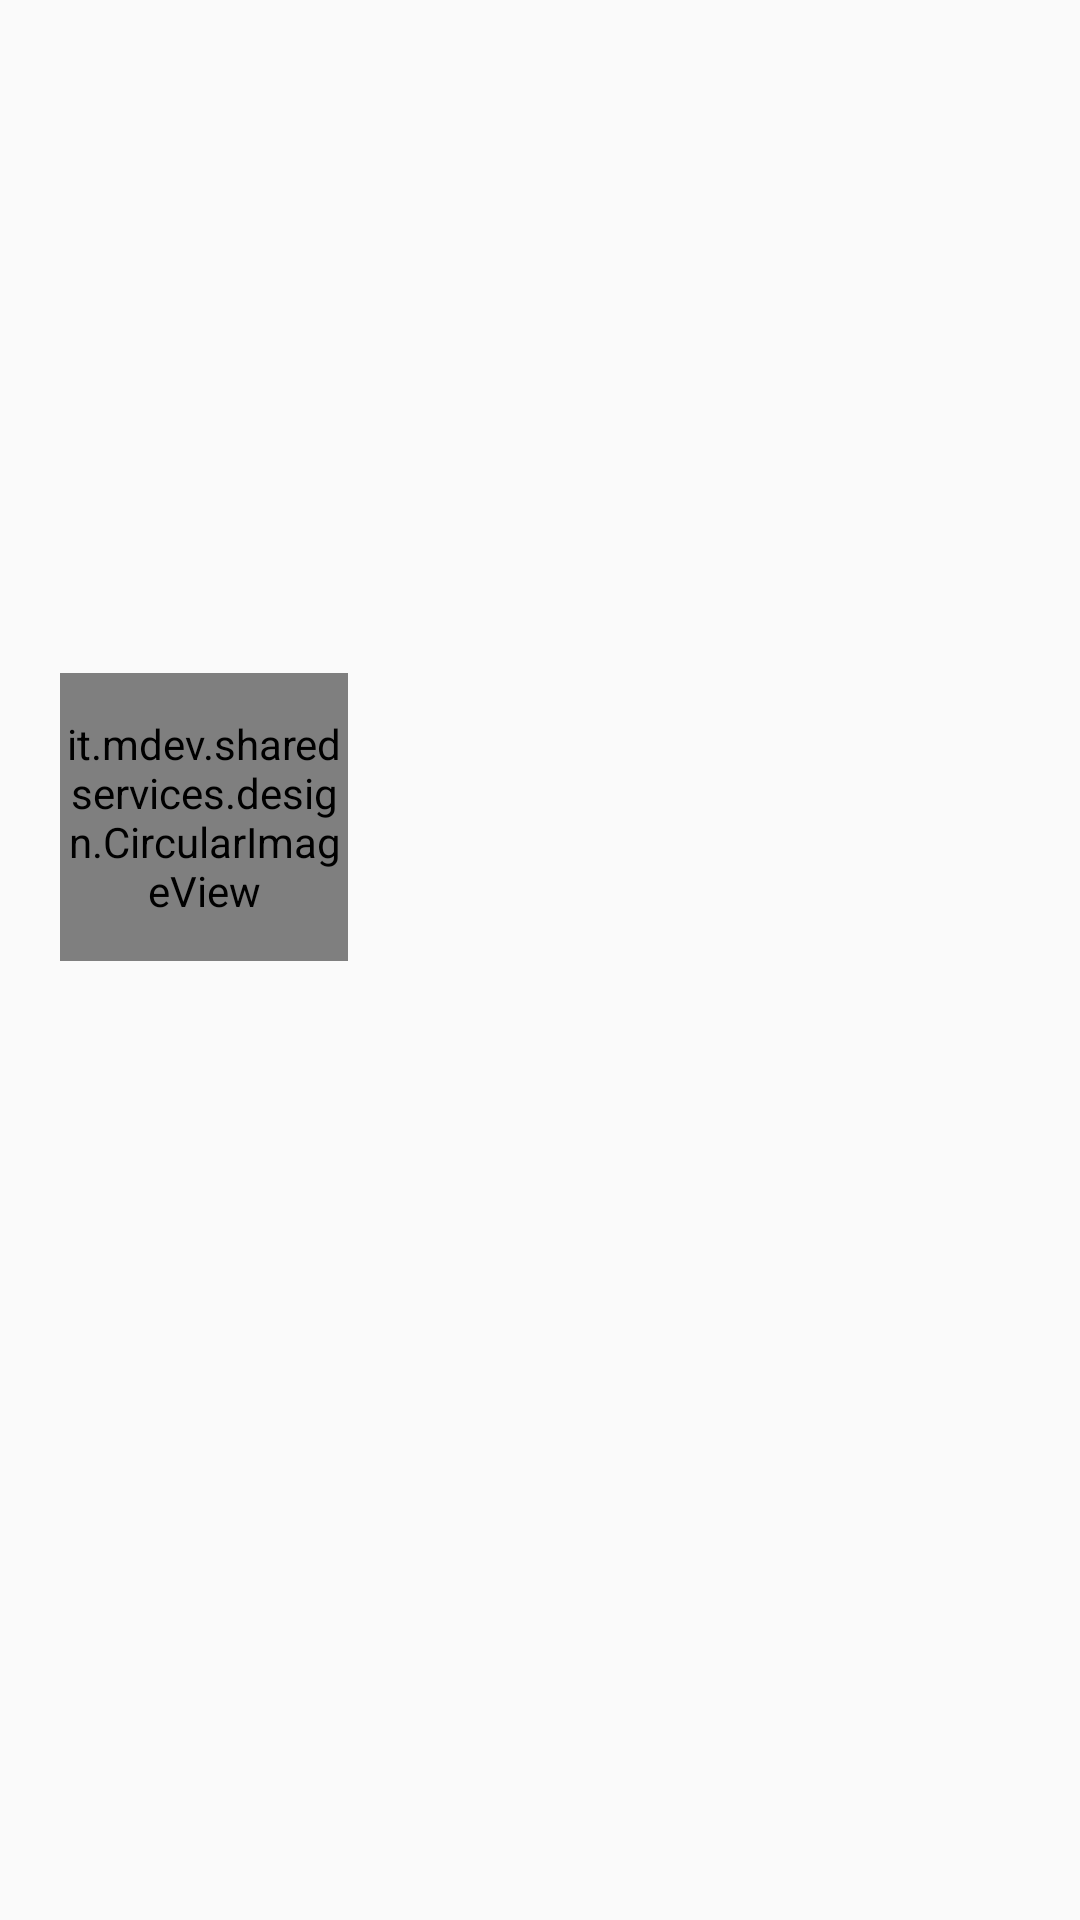

The Android layout XML behind this screen, and the referenced resources:
<!-- AndroidManifest.xml: application theme MyMaterialDesignTheme -->
<!-- res/layout/profile.xml -->
<?xml version="1.0" encoding="utf-8"?>
<LinearLayout
    xmlns:android="http://schemas.android.com/apk/res/android"
    xmlns:app="http://schemas.android.com/apk/res-auto"
    android:layout_width="fill_parent"
    android:layout_height="fill_parent"
    android:orientation="vertical"
    android:gravity="center_vertical">

    <ScrollView
        android:id="@+id/profile_sv"
        android:layout_width="match_parent"
        android:layout_height="wrap_content">

        <LinearLayout
            android:layout_width="fill_parent"
            android:layout_height="wrap_content"
            android:layout_centerInParent="true"
            android:layout_margin="20dp"
            android:orientation="vertical"
            android:gravity="center" >

            <LinearLayout
                android:layout_width="fill_parent"
                android:layout_height="wrap_content"
                android:orientation="horizontal">

                <it.mdev.sharedservices.design.CircularImageView
                    android:id="@+id/Picture_iv"
                    android:layout_width="96dp"
                    android:layout_height="96dp"
                    app:civ_border_width="2dp"
                    app:civ_border_color="@color/red"/>

                <LinearLayout
                    android:layout_width="fill_parent"
                    android:layout_height="wrap_content"
                    android:orientation="vertical">

                    <TextView
                        android:id="@+id/Username_txt"
                        android:layout_width="wrap_content"
                        android:layout_height="wrap_content"
                        android:paddingTop="20dp"
                        android:paddingLeft="5dp"
                        android:paddingBottom="5dp"
                        android:textColor="@color/red"
                        android:textStyle="bold|italic"
                        android:textSize="26sp"/>

                    <TextView
                        android:id="@+id/Age_txt"
                        android:layout_width="wrap_content"
                        android:layout_height="wrap_content"
                        android:paddingLeft="5dp"
                        android:textColor="@color/red"
                        android:textSize="18sp"/>
                </LinearLayout>
            </LinearLayout>

            <TextView
                android:id="@+id/City_txt"
                android:layout_width="wrap_content"
                android:layout_height="wrap_content"
                android:padding="5dp"
                android:textColor="@color/red"
                android:textSize="18sp" />

            <RatingBar
                android:id="@+id/Point_rb"
                android:layout_width="wrap_content"
                android:layout_height="wrap_content"
                android:numStars="5"
                android:stepSize="1.0"
                android:isIndicator="true"
                android:visibility="gone"/>

            <TextView
                android:id="@+id/PointService_txt"
                android:layout_width="wrap_content"
                android:layout_height="wrap_content"
                android:textColor="@color/black"
                android:text="@string/spv"
                android:textSize="16sp"
                android:visibility="gone"/>

            <RatingBar
                android:id="@+id/PointService_rb"
                android:layout_width="wrap_content"
                android:layout_height="wrap_content"
                android:numStars="5"
                android:stepSize="1.0"
                android:isIndicator="true"
                android:visibility="gone"/>

            <TextView
                android:id="@+id/Email_txt"
                android:layout_width="wrap_content"
                android:layout_height="wrap_content"
                android:textColor="@color/red"
                android:textSize="15sp" />

            <TextView
                android:id="@+id/Phone_txt"
                android:layout_width="wrap_content"
                android:layout_height="wrap_content"
                android:textColor="@color/red"
                android:textSize="15sp" />

            <TextView
                android:id="@+id/Driver_txt"
                android:layout_width="wrap_content"
                android:layout_height="wrap_content"
                android:textColor="@color/red"
                android:textSize="15sp" />


            <Button
                android:id="@+id/Logout_btn"
                android:layout_width="wrap_content"
                android:layout_height="wrap_content"
                android:layout_margin="20dip"
                android:text="@string/logout"
                android:textAllCaps="false"
                android:background="@color/red"
                android:textColor="@color/white"
                android:textSize="18sp"
                android:visibility="gone"/>

            <LinearLayout
                android:layout_width="fill_parent"
                android:layout_height="wrap_content"
                android:orientation="horizontal"
                android:gravity="center_horizontal">

                <Button
                    android:id="@+id/Refuse_btn"
                    android:layout_width="wrap_content"
                    android:layout_height="wrap_content"
                    android:layout_margin="10dp"
                    android:text="@string/refuse"
                    android:textAllCaps="false"
                    android:background="@color/red"
                    android:textColor="@color/white"
                    android:textSize="18sp"
                    android:visibility="gone"/>

                <Button
                    android:id="@+id/Accept_btn"
                    android:layout_width="wrap_content"
                    android:layout_height="wrap_content"
                    android:layout_margin="10dp"
                    android:text="@string/accept"
                    android:textAllCaps="false"
                    android:background="@color/red"
                    android:textColor="@color/white"
                    android:textSize="18sp"
                    android:visibility="gone"/>
            </LinearLayout>
        </LinearLayout>
    </ScrollView>
</LinearLayout>
<!-- resources referenced by this layout -->
<resources>
  <string name="accept">Accept</string>
  <string name="logout">Logout</string>
  <string name="refuse">Refuse</string>
  <string name="spv">Service point of voting</string>
  <style name="MyMaterialDesignTheme" parent="MyMaterialDesignTheme.Base" />
  <style name="MyMaterialDesignTheme.Base" parent="Theme.AppCompat.Light.DarkActionBar">
          <item name="windowNoTitle">true</item>
          <item name="windowActionBar">false</item>
          <item name="colorPrimary">@color/red</item>
          <item name="colorPrimaryDark">@color/red</item>
          <item name="colorAccent">@color/red</item>
      </style>
  <!-- not gathered from this repository: default colours our renderer supplied (Android Studio template values) -->
  <color name="black">#FF000000</color>
  <color name="white">#FFFFFFFF</color>
</resources>
